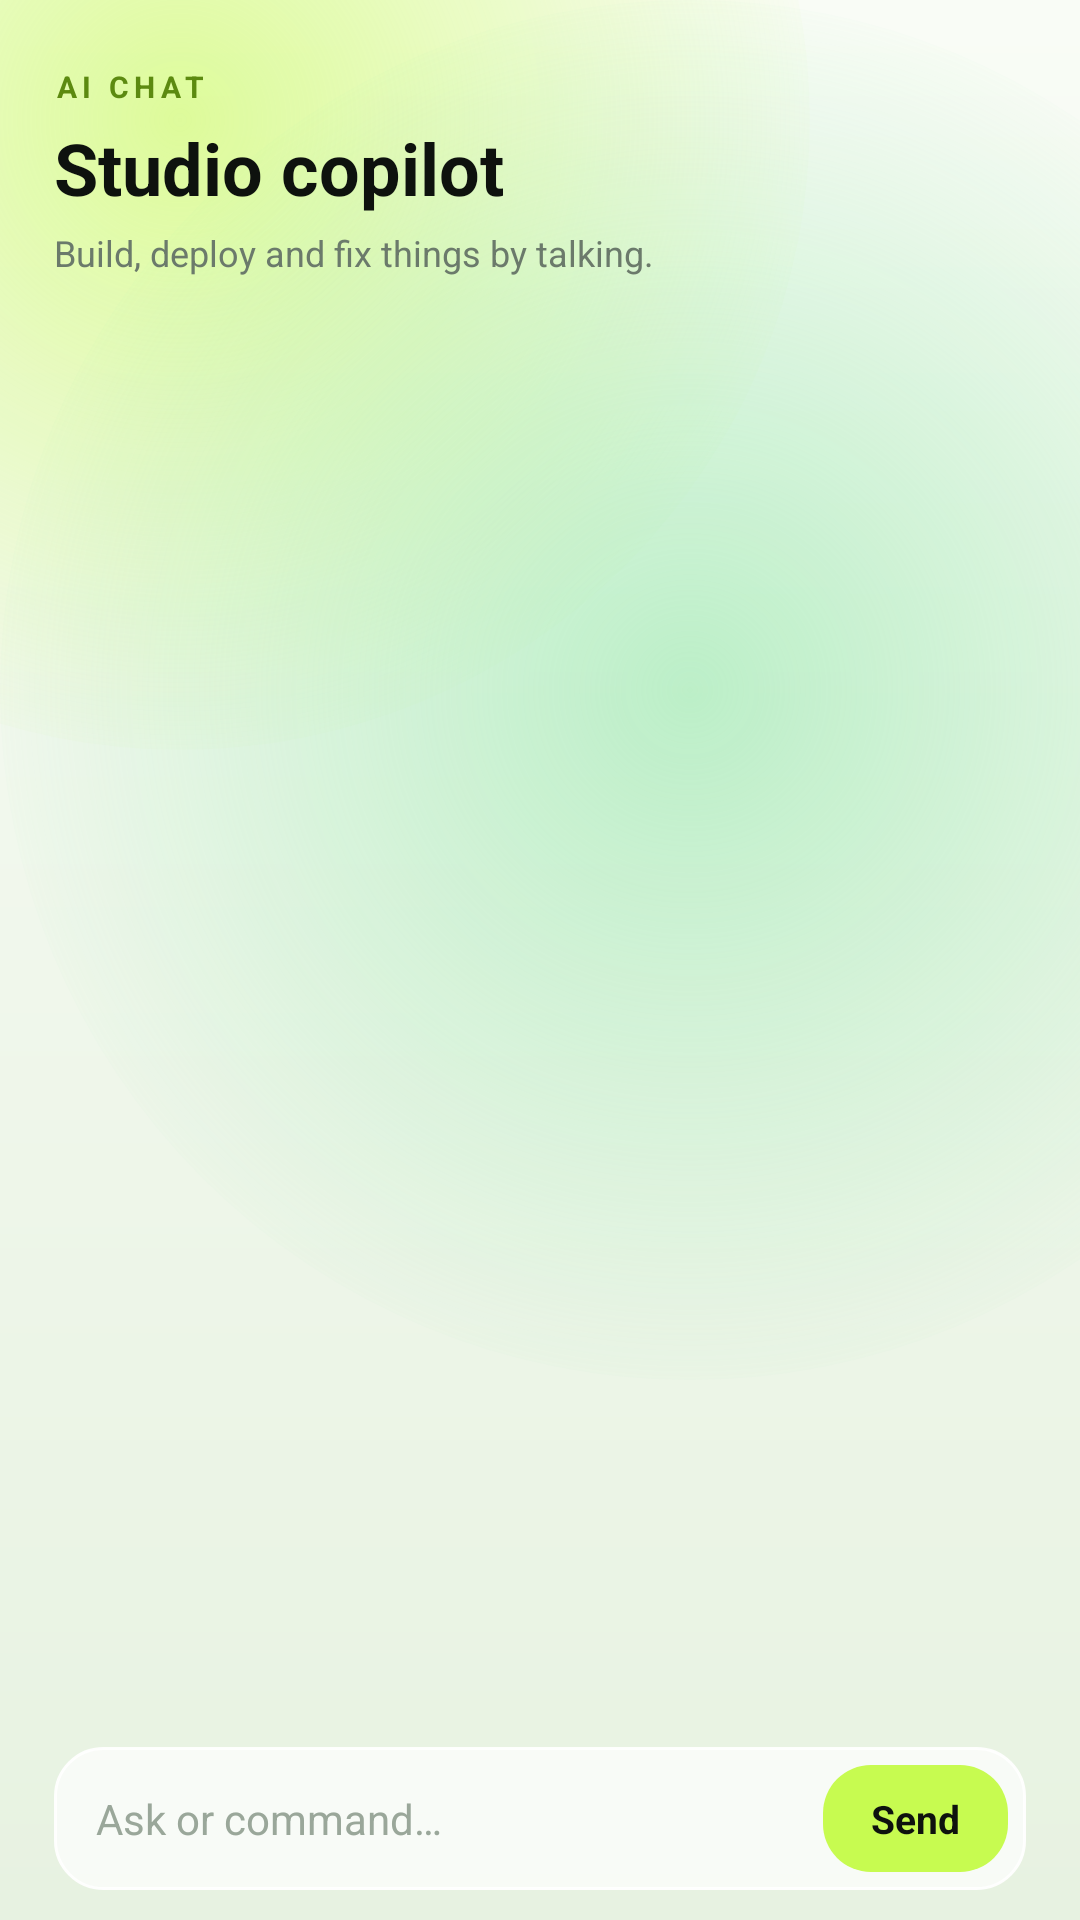

Here is an Android app screen rendered from its layout file. Give the layout XML and the strings, colors and styles it references.
<!-- AndroidManifest.xml: application theme Theme.DevStyle -->
<!-- res/layout/fragment_chat.xml -->
<?xml version="1.0" encoding="utf-8"?>
<LinearLayout xmlns:android="http://schemas.android.com/apk/res/android"
  android:layout_width="match_parent"
  android:layout_height="match_parent"
  android:background="@drawable/bg_screen"
  android:orientation="vertical"
  android:paddingLeft="18dp"
  android:paddingTop="22dp"
  android:paddingRight="18dp"
  android:paddingBottom="10dp">

  <TextView
    android:layout_width="wrap_content"
    android:layout_height="wrap_content"
    android:letterSpacing="0.18"
    android:text="AI CHAT"
    android:textColor="@color/limeDeep"
    android:textSize="10sp"
    android:textStyle="bold" />

  <TextView
    android:layout_width="wrap_content"
    android:layout_height="wrap_content"
    android:layout_marginTop="4dp"
    android:text="Studio copilot"
    android:textColor="@color/ink"
    android:textSize="24sp"
    android:textStyle="bold" />

  <TextView
    android:layout_width="match_parent"
    android:layout_height="wrap_content"
    android:layout_marginTop="4dp"
    android:text="Build, deploy and fix things by talking."
    android:textColor="@color/muted"
    android:textSize="12sp" />

  <androidx.recyclerview.widget.RecyclerView
    android:id="@+id/chatList"
    android:layout_width="match_parent"
    android:layout_height="0dp"
    android:layout_marginTop="12dp"
    android:layout_weight="1"
    android:clipToPadding="false"
    android:paddingBottom="8dp" />

  <LinearLayout
    android:layout_width="match_parent"
    android:layout_height="wrap_content"
    android:layout_marginTop="6dp"
    android:background="@drawable/bg_input"
    android:gravity="center_vertical"
    android:orientation="horizontal"
    android:paddingLeft="14dp"
    android:paddingTop="6dp"
    android:paddingRight="6dp"
    android:paddingBottom="6dp">

    <EditText
      android:id="@+id/chatInput"
      android:layout_width="0dp"
      android:layout_height="wrap_content"
      android:layout_weight="1"
      android:background="@null"
      android:hint="Ask or command…"
      android:imeOptions="actionSend"
      android:maxLines="3"
      android:paddingTop="8dp"
      android:paddingBottom="8dp"
      android:textColor="@color/ink"
      android:textColorHint="@color/hint"
      android:textSize="14sp" />

    <TextView
      android:id="@+id/chatSend"
      android:layout_width="wrap_content"
      android:layout_height="wrap_content"
      android:background="@drawable/bg_button"
      android:clickable="true"
      android:focusable="true"
      android:paddingLeft="16dp"
      android:paddingTop="9dp"
      android:paddingRight="16dp"
      android:paddingBottom="9dp"
      android:text="Send"
      android:textColor="@color/ink"
      android:textSize="13sp"
      android:textStyle="bold" />
  </LinearLayout>
</LinearLayout>
<!-- resources referenced by this layout -->
<resources>
  <color name="hint">#9AA79A</color>
  <color name="ink">#0E120E</color>
  <color name="limeDeep">#5C8A10</color>
  <color name="muted">#6B7A6B</color>
  <!-- drawable bg_button (drawable) -->
  <?xml version="1.0" encoding="utf-8"?>
  <ripple xmlns:android="http://schemas.android.com/apk/res/android"
    android:color="#33000000">
    <item>
      <shape android:shape="rectangle">
        <solid android:color="@color/lime" />
        <corners android:radius="16dp" />
      </shape>
    </item>
  </ripple>
  <!-- drawable bg_input (drawable) -->
  <?xml version="1.0" encoding="utf-8"?>
  <shape xmlns:android="http://schemas.android.com/apk/res/android"
    android:shape="rectangle">
    <solid android:color="#B8FFFFFF" />
    <corners android:radius="16dp" />
    <stroke
      android:width="1dp"
      android:color="#F0FFFFFF" />
  </shape>
  <!-- drawable bg_screen (drawable) -->
  <?xml version="1.0" encoding="utf-8"?>
  <layer-list xmlns:android="http://schemas.android.com/apk/res/android">
    <item>
      <shape android:shape="rectangle">
        <gradient
          android:angle="270"
          android:endColor="#E7F2E1"
          android:startColor="#F9FCF6" />
      </shape>
    </item>
    <item
      android:height="420dp"
      android:left="-150dp"
      android:top="-170dp"
      android:width="420dp">
      <shape android:shape="oval">
        <gradient
          android:endColor="#00C7FB50"
          android:gradientRadius="220dp"
          android:startColor="#8CC7FB50"
          android:type="radial" />
      </shape>
    </item>
    <item
      android:bottom="-190dp"
      android:height="460dp"
      android:right="-160dp"
      android:width="460dp">
      <shape android:shape="oval">
        <gradient
          android:endColor="#008FE7A8"
          android:gradientRadius="240dp"
          android:startColor="#8C8FE7A8"
          android:type="radial" />
      </shape>
    </item>
  </layer-list>
  <style name="Theme.DevStyle" parent="Theme.MaterialComponents.Light.NoActionBar">
      <item name="android:windowBackground">@drawable/bg_screen</item>
      <item name="android:statusBarColor">@android:color/transparent</item>
      <item name="android:navigationBarColor">@color/screen</item>
      <item name="android:windowLightStatusBar">true</item>
      <item name="android:windowLightNavigationBar">true</item>
      <item name="android:windowDrawsSystemBarBackgrounds">true</item>
      <item name="colorAccent">@color/limeDeep</item>
      <item name="colorPrimary">@color/ink</item>
      <item name="colorPrimaryVariant">@color/ink</item>
      <item name="colorOnPrimary">@color/card</item>
      <item name="colorSecondary">@color/limeDeep</item>
      <item name="android:textColorPrimary">@color/ink</item>
    </style>
  <color name="lime">#C7FB50</color>
  <color name="screen">#F4F7F2</color>
  <color name="card">#FFFFFF</color>
</resources>
